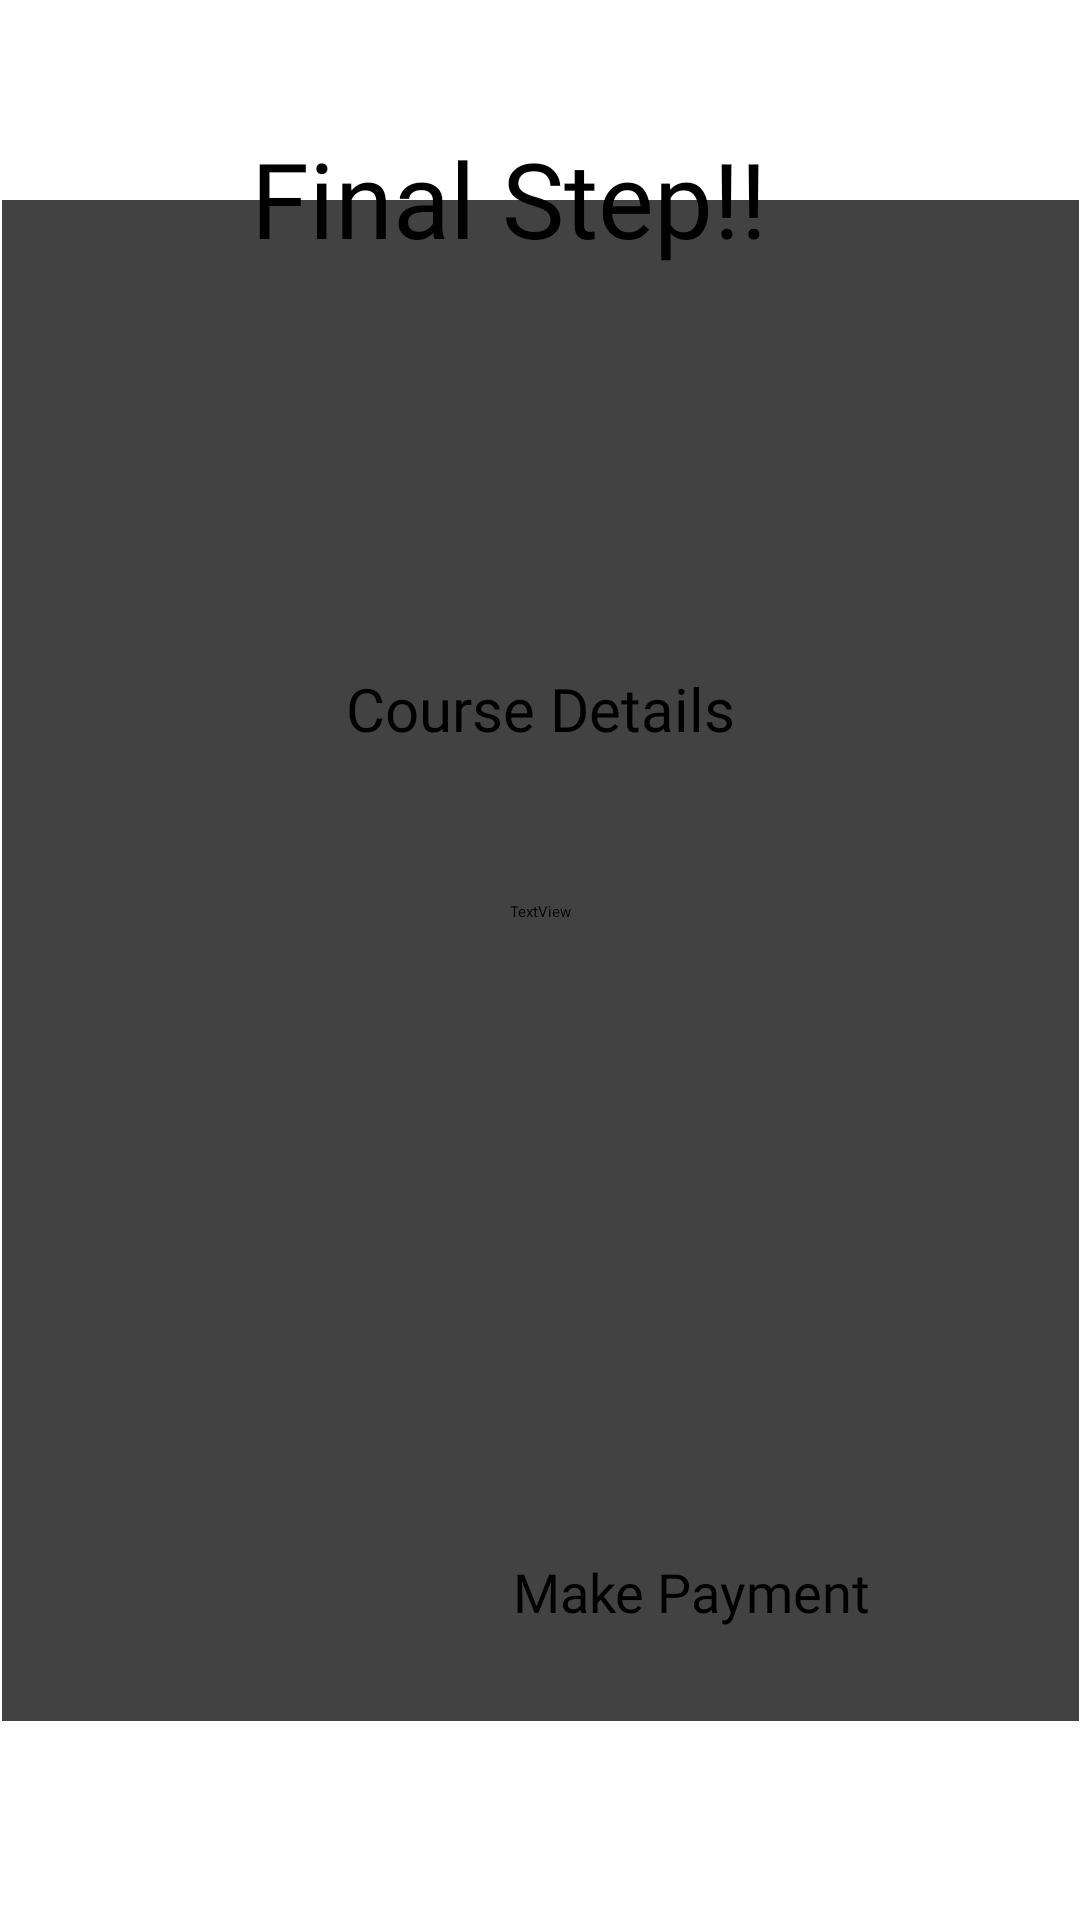

The Android layout XML behind this screen, and the referenced resources:
<!-- AndroidManifest.xml: application theme Theme.MyApplication -->
<!-- res/layout/buy_course.xml -->
<?xml version="1.0" encoding="utf-8"?>
<androidx.constraintlayout.widget.ConstraintLayout xmlns:android="http://schemas.android.com/apk/res/android"
    xmlns:app="http://schemas.android.com/apk/res-auto"
    xmlns:tools="http://schemas.android.com/tools"
    android:layout_width="match_parent"
    android:layout_height="match_parent">

    <androidx.cardview.widget.CardView
        android:layout_width="359dp"
        android:layout_height="507dp"
        app:layout_constraintBottom_toBottomOf="parent"
        app:layout_constraintEnd_toEndOf="parent"
        app:layout_constraintHorizontal_bias="0.5"
        app:layout_constraintStart_toStartOf="parent"
        app:layout_constraintTop_toTopOf="parent"
        app:layout_constraintVertical_bias="0.5">

        <androidx.constraintlayout.widget.ConstraintLayout
            android:layout_width="match_parent"
            android:layout_height="match_parent"
            tools:layout_editor_absoluteX="1dp"
            tools:layout_editor_absoluteY="1dp">

            <ImageView
                android:id="@+id/imageView43"
                android:layout_width="wrap_content"
                android:layout_height="wrap_content"
                app:layout_constraintBottom_toBottomOf="parent"
                app:layout_constraintEnd_toEndOf="parent"
                app:layout_constraintHorizontal_bias="0.498"
                app:layout_constraintStart_toStartOf="parent"
                app:layout_constraintTop_toTopOf="parent"
                app:layout_constraintVertical_bias="0.097"
                app:srcCompat="@drawable/course_list" />

            <TextView
                android:id="@+id/textView45"
                android:layout_width="wrap_content"
                android:layout_height="wrap_content"
                android:fontFamily="@font/lato_bold"
                android:text="Course Details"
                android:textSize="20sp"
                app:layout_constraintBottom_toBottomOf="parent"
                app:layout_constraintEnd_toEndOf="parent"
                app:layout_constraintStart_toStartOf="parent"
                app:layout_constraintTop_toTopOf="parent"
                app:layout_constraintVertical_bias="0.325" />

            <TextView
                android:id="@+id/textView58"
                android:layout_width="wrap_content"
                android:layout_height="wrap_content"
                android:text="TextView"
                app:layout_constraintBottom_toBottomOf="parent"
                app:layout_constraintEnd_toEndOf="parent"
                app:layout_constraintStart_toStartOf="parent"
                app:layout_constraintTop_toTopOf="parent"
                app:layout_constraintVertical_bias="0.467" />

            <TextView
                android:id="@+id/textView59"
                android:layout_width="wrap_content"
                android:layout_height="wrap_content"
                android:fontFamily="@font/lato_bold"
                android:text="Make Payment"
                android:textSize="18sp"
                app:layout_constraintBottom_toBottomOf="parent"
                app:layout_constraintEnd_toEndOf="parent"
                app:layout_constraintHorizontal_bias="0.71"
                app:layout_constraintStart_toStartOf="parent"
                app:layout_constraintTop_toTopOf="parent"
                app:layout_constraintVertical_bias="0.936" />

            <ImageView
                android:id="@+id/imageView51"
                android:layout_width="46dp"
                android:layout_height="25dp"
                app:layout_constraintBottom_toBottomOf="parent"
                app:layout_constraintEnd_toEndOf="parent"
                app:layout_constraintHorizontal_bias="0.948"
                app:layout_constraintStart_toStartOf="parent"
                app:layout_constraintTop_toTopOf="parent"
                app:layout_constraintVertical_bias="0.941"
                app:srcCompat="@drawable/rectangle_2_shape" />

            <ImageView
                android:id="@+id/imageView55"
                android:layout_width="wrap_content"
                android:layout_height="wrap_content"
                app:layout_constraintBottom_toBottomOf="@+id/imageView51"
                app:layout_constraintEnd_toEndOf="@+id/imageView51"
                app:layout_constraintStart_toStartOf="@+id/imageView51"
                app:layout_constraintTop_toTopOf="@+id/imageView51"
                app:srcCompat="@drawable/vector_ek2" />


        </androidx.constraintlayout.widget.ConstraintLayout>
    </androidx.cardview.widget.CardView>

    <TextView
        android:id="@+id/textView44"
        android:layout_width="wrap_content"
        android:layout_height="wrap_content"
        android:fontFamily="@font/lato_bold"
        android:text="Final Step!!"
        android:textSize="35sp"

        app:layout_constraintBottom_toBottomOf="parent"
        app:layout_constraintEnd_toEndOf="parent"
        app:layout_constraintHorizontal_bias="0.445"
        app:layout_constraintStart_toStartOf="parent"
        app:layout_constraintTop_toTopOf="parent"
        app:layout_constraintVertical_bias="0.072" />


</androidx.constraintlayout.widget.ConstraintLayout>
<!-- resources referenced by this layout -->
<resources>
  <!-- drawable course_list: png bitmap (drawable, 2090 bytes) -->
  <!-- drawable rectangle_2_shape (drawable-v24) -->
  <?xml version="1.0" encoding="utf-8"?>
  <shape xmlns:android="http://schemas.android.com/apk/res/android"
  	android:shape="rectangle" >
  	<corners android:radius="17dp" />
  	<solid android:color="@color/rectangle_2_color" />
  	<gradient android:angle="225" android:type="linear" android:startColor="#fff97794" android:endColor="#ff623aa2" />
  </shape>
  <!-- drawable vector_ek2: png bitmap (drawable, 227 bytes) -->
  <color name="rectangle_2_color">#ffffff</color>
</resources>
